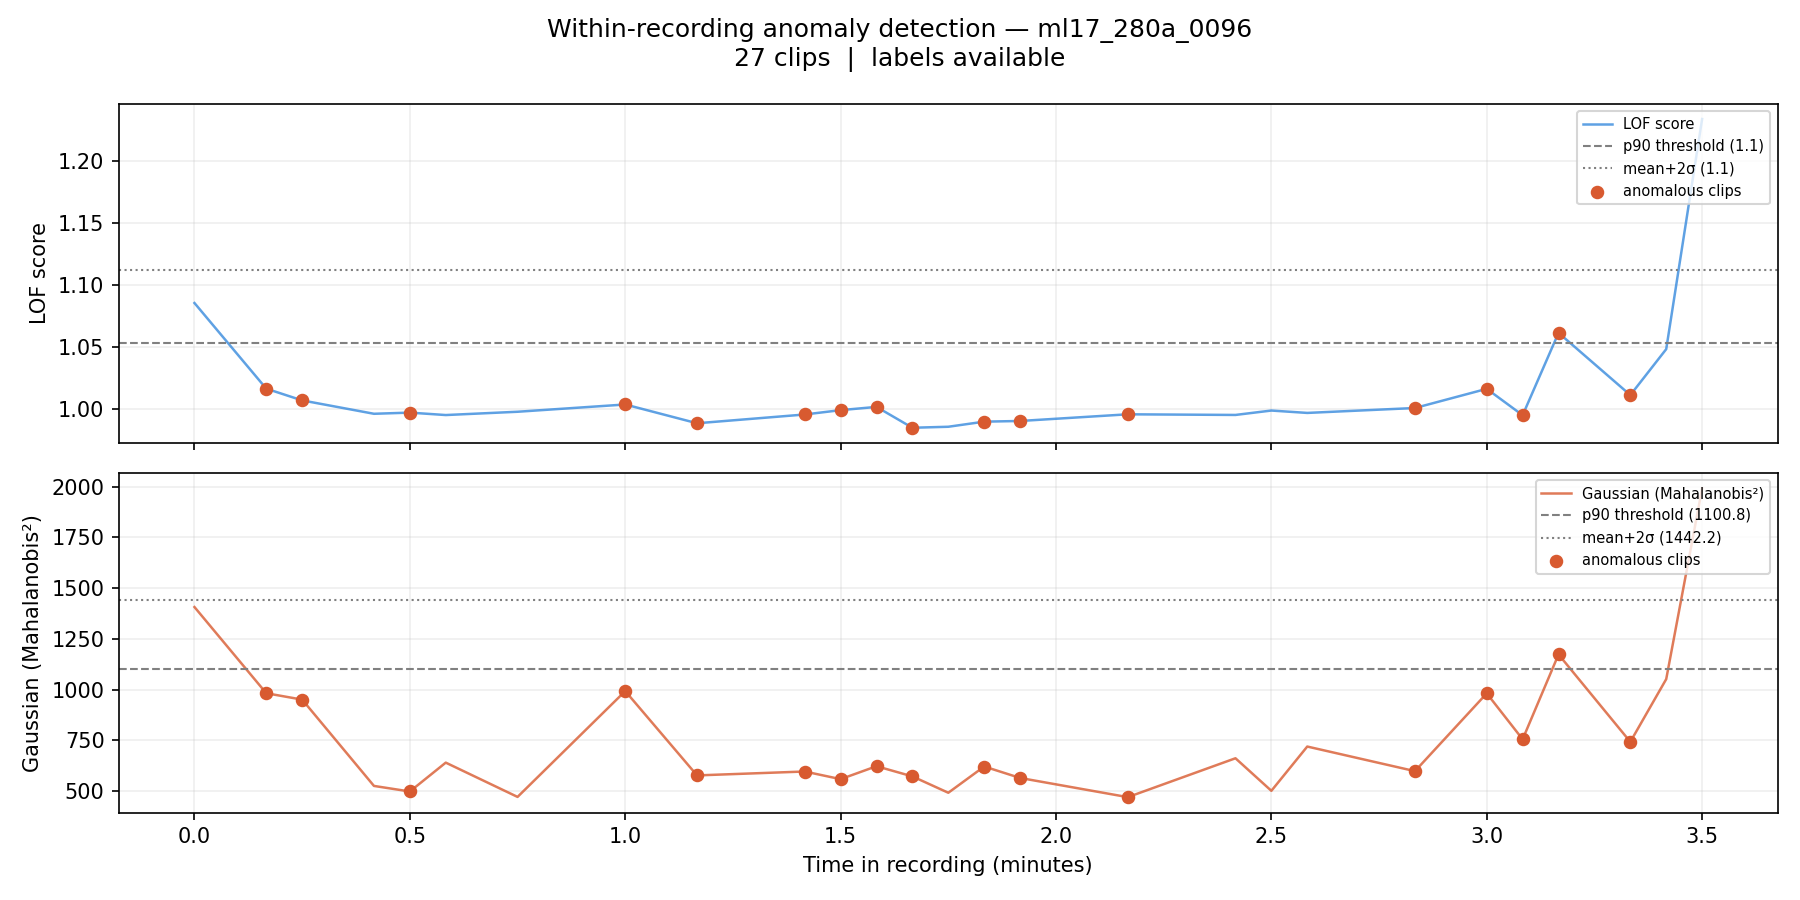

Data behind this chart, as committed beside it:
filename, chunk_idx, time_start_s, time_end_s, time_start_min, time_end_min, label, score_lof, score_gaussian, pred_lof_p90, pred_gauss_p90, pred_lof_ms2, pred_gauss_ms2
ml17_280a_0096_chunk0000.wav, 0, 0.0, 5.0, 0.0, 0.083, 0, 1.085, 1407, 1, 1, 0, 0
ml17_280a_0096_chunk0002.wav, 2, 10.0, 15.0, 0.167, 0.25, 1, 1.016, 982.6, 0, 0, 0, 0
ml17_280a_0096_chunk0003.wav, 3, 15.0, 20.0, 0.25, 0.333, 1, 1.007, 951.3, 0, 0, 0, 0
ml17_280a_0096_chunk0005.wav, 5, 25.0, 30.0, 0.417, 0.5, 0, 0.9959, 526.2, 0, 0, 0, 0
ml17_280a_0096_chunk0006.wav, 6, 30.0, 35.0, 0.5, 0.583, 1, 0.9969, 498.8, 0, 0, 0, 0
ml17_280a_0096_chunk0007.wav, 7, 35.0, 40.0, 0.583, 0.667, 0, 0.9949, 640.9, 0, 0, 0, 0
ml17_280a_0096_chunk0009.wav, 9, 45.0, 50.0, 0.75, 0.833, 0, 0.9976, 472.1, 0, 0, 0, 0
ml17_280a_0096_chunk0012.wav, 12, 60.0, 65.0, 1.0, 1.083, 1, 1.003, 993.2, 0, 0, 0, 0
ml17_280a_0096_chunk0014.wav, 14, 70.0, 75.0, 1.167, 1.25, 1, 0.9883, 578, 0, 0, 0, 0
ml17_280a_0096_chunk0017.wav, 17, 85.0, 90.0, 1.417, 1.5, 1, 0.9953, 597.2, 0, 0, 0, 0
ml17_280a_0096_chunk0018.wav, 18, 90.0, 95.0, 1.5, 1.583, 1, 0.9989, 559.6, 0, 0, 0, 0
ml17_280a_0096_chunk0019.wav, 19, 95.0, 100.0, 1.583, 1.667, 1, 1.001, 623.3, 0, 0, 0, 0
ml17_280a_0096_chunk0020.wav, 20, 100.0, 105.0, 1.667, 1.75, 1, 0.9846, 573.1, 0, 0, 0, 0
ml17_280a_0096_chunk0021.wav, 21, 105.0, 110.0, 1.75, 1.833, 0, 0.9854, 492.6, 0, 0, 0, 0
ml17_280a_0096_chunk0022.wav, 22, 110.0, 115.0, 1.833, 1.917, 1, 0.9896, 621.8, 0, 0, 0, 0
ml17_280a_0096_chunk0023.wav, 23, 115.0, 120.0, 1.917, 2.0, 1, 0.9901, 565.4, 0, 0, 0, 0
ml17_280a_0096_chunk0026.wav, 26, 130.0, 135.0, 2.167, 2.25, 1, 0.9955, 471, 0, 0, 0, 0
ml17_280a_0096_chunk0029.wav, 29, 145.0, 150.0, 2.417, 2.5, 0, 0.995, 662.4, 0, 0, 0, 0
ml17_280a_0096_chunk0030.wav, 30, 150.0, 155.0, 2.5, 2.583, 0, 0.9985, 502.2, 0, 0, 0, 0
ml17_280a_0096_chunk0031.wav, 31, 155.0, 160.0, 2.583, 2.667, 0, 0.9966, 720.1, 0, 0, 0, 0
ml17_280a_0096_chunk0034.wav, 34, 170.0, 175.0, 2.833, 2.917, 1, 1.001, 599, 0, 0, 0, 0
ml17_280a_0096_chunk0036.wav, 36, 180.0, 185.0, 3.0, 3.083, 1, 1.016, 982.1, 0, 0, 0, 0
ml17_280a_0096_chunk0037.wav, 37, 185.0, 190.0, 3.083, 3.167, 1, 0.9947, 755.9, 0, 0, 0, 0
ml17_280a_0096_chunk0038.wav, 38, 190.0, 195.0, 3.167, 3.25, 1, 1.061, 1174, 1, 1, 0, 0
ml17_280a_0096_chunk0040.wav, 40, 200.0, 205.0, 3.333, 3.417, 1, 1.011, 743.1, 0, 0, 0, 0
ml17_280a_0096_chunk0041.wav, 41, 205.0, 210.0, 3.417, 3.5, 0, 1.048, 1052, 0, 0, 0, 0
ml17_280a_0096_chunk0042.wav, 42, 210.0, 215.0, 3.5, 3.583, 0, 1.234, 1991, 1, 1, 1, 1
